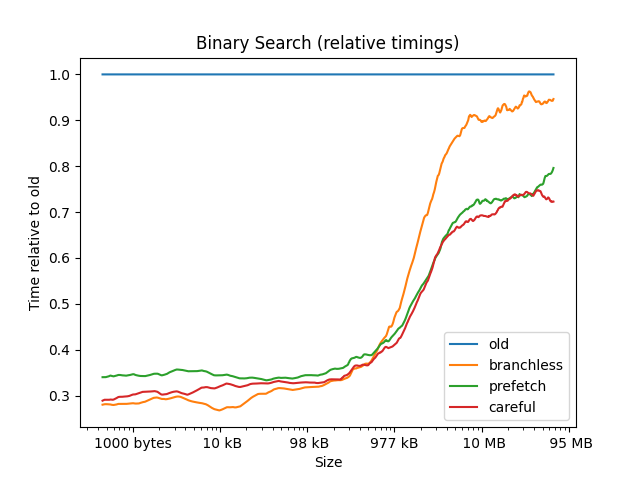

The data file committed next to this chart (first rows):
4, 1.0000, 0.0278, 0.0278, 0.0278
8, 1, 0.3333, 0.3333, 0.3333
12, 1, 0.2222, 0.3333, 0.2222
16, 1, 0.2222, 0.3333, 0.2222
20, 1, 0.5000, 0.5000, 0.5000
24, 1, 0.3333, 0.3333, 0.3333
28, 1, 0.0889, 0.1333, 0.1333
32, 1, 0.2308, 0.2308, 0.2308
36, 1, 0.2143, 0.2857, 0.2857
40, 1, 0.2500, 0.3333, 0.3333
44, 1, 0.2857, 0.2857, 0.2857
48, 1, 0.3077, 0.3077, 0.3077
52, 1, 0.2857, 0.2857, 0.2857
56, 1, 0.2667, 0.2667, 0.2667
60, 1, 0.2857, 0.2857, 0.2857
64, 1, 0.2857, 0.2857, 0.2857
68, 1, 0.3125, 0.3750, 0.5625
72, 1, 0.3333, 0.4000, 0.3333
76, 1, 0.3125, 0.3750, 0.3125
80, 1, 0.3125, 0.3750, 0.3125
84, 1, 0.3333, 0.4000, 0.3333
88, 1, 0.3333, 0.4000, 0.3333
92, 1, 0.2778, 0.3333, 0.2778
96, 1, 0.2941, 0.3529, 0.2941
100, 1, 0.2941, 0.3529, 0.2941
104, 1, 0.2778, 0.3333, 0.2778
108, 1, 0.3125, 0.3750, 0.3125
112, 1, 0.2941, 0.3529, 0.2941
116, 1, 0.2778, 0.3333, 0.2778
120, 1, 0.2778, 0.3333, 0.2778
124, 1, 0.2632, 0.3158, 0.2632
128, 1, 0.2632, 0.3158, 0.2632
132, 1, 0.3158, 0.3684, 0.3158
136, 1, 0.3000, 0.3500, 0.3000
140, 1, 0.3158, 0.3684, 0.3158
144, 1, 0.3000, 0.3500, 0.3000
148, 1, 0.3000, 0.3500, 0.3000
152, 1, 0.3158, 0.3684, 0.3158
156, 1, 0.3000, 0.3500, 0.3000
160, 1, 0.3000, 0.3500, 0.3000
164, 1, 0.2857, 0.3333, 0.2857
168, 1, 0.2857, 0.3333, 0.2857
172, 1, 0.3000, 0.3500, 0.3000
176, 1, 0.2857, 0.3333, 0.2857
180, 1, 0.2857, 0.3333, 0.2857
184, 1, 0.3000, 0.3500, 0.3000
188, 1, 0.2857, 0.3333, 0.2857
192, 1, 0.2857, 0.3333, 0.2857
196, 1, 0.2400, 0.2800, 0.2400
200, 1, 0.2727, 0.3182, 0.2727
204, 1, 0.2857, 0.3333, 0.2857
208, 1, 0.2857, 0.3333, 0.2857
212, 1, 0.2727, 0.3182, 0.2727
216, 1, 0.2273, 0.3182, 0.2727
220, 1, 0.4000, 0.3500, 0.3000
224, 1, 0.2609, 0.3043, 0.2609
228, 1, 0.2609, 0.3043, 0.2609
232, 1, 0.2727, 0.3182, 0.2727
236, 1, 0.2609, 0.3043, 0.2609
240, 1, 0.2500, 0.2917, 0.2500
244, 1, 0.2500, 0.2917, 0.2500
... 1,194 more rows
